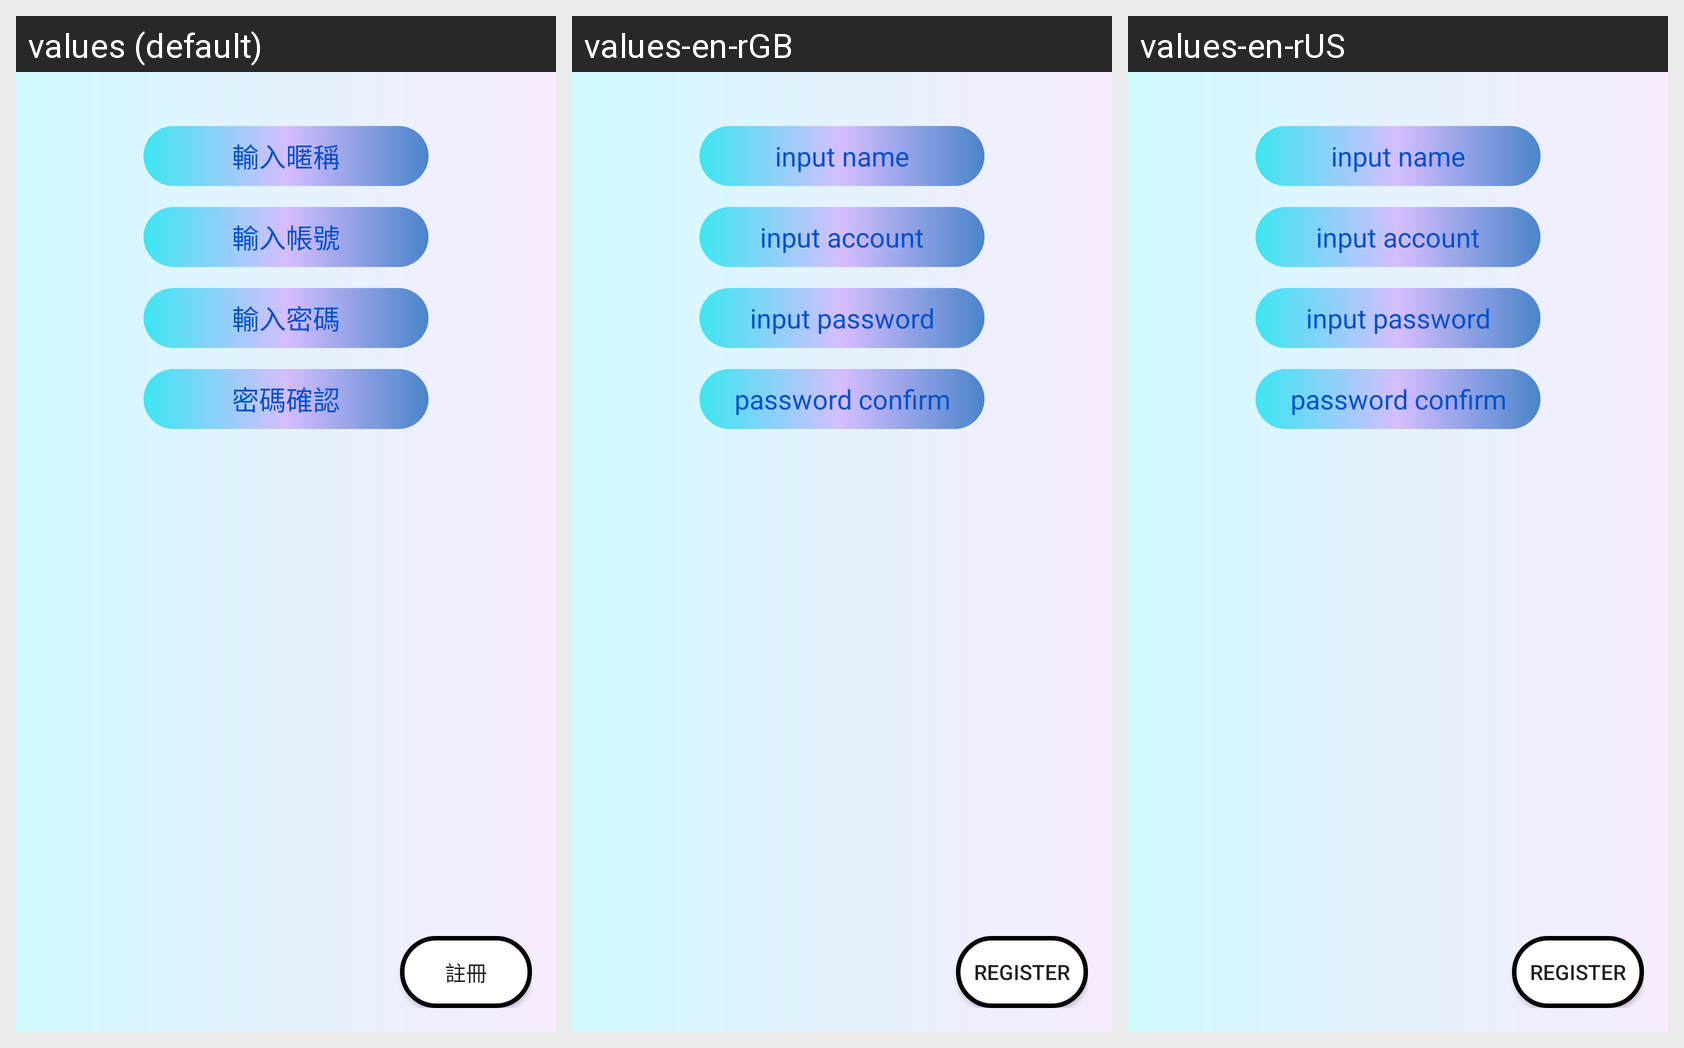

Translations of the strings shown on this Android screen, per locale in the grid:
Android screen res/layout/activity_register_page.xml rendered under 3 locales, left to right: values (default), values-en-rGB, values-en-rUS. Device: Nexus 5 (rendered at 1080×1920; each locale shown at half size, 540×960, under a caption strip naming it); theme AppTheme.
Strings drawn on this screen, with the default value and each locale's value (text and hints the layout hard-codes, and strings that could not be matched under every locale, appear in the picture but are not listed):

input_name
  values: 輸入暱稱
  values-en-rGB: input name
  values-en-rUS: input name

input_account
  values: 輸入帳號
  values-en-rGB: input account
  values-en-rUS: input account

input_password
  values: 輸入密碼
  values-en-rGB: input password
  values-en-rUS: input password

input_passwordConfirm
  values: 密碼確認
  values-en-rGB: password confirm
  values-en-rUS: password confirm

register
  values: 註冊
  values-en-rGB: Register
  values-en-rUS: Register
